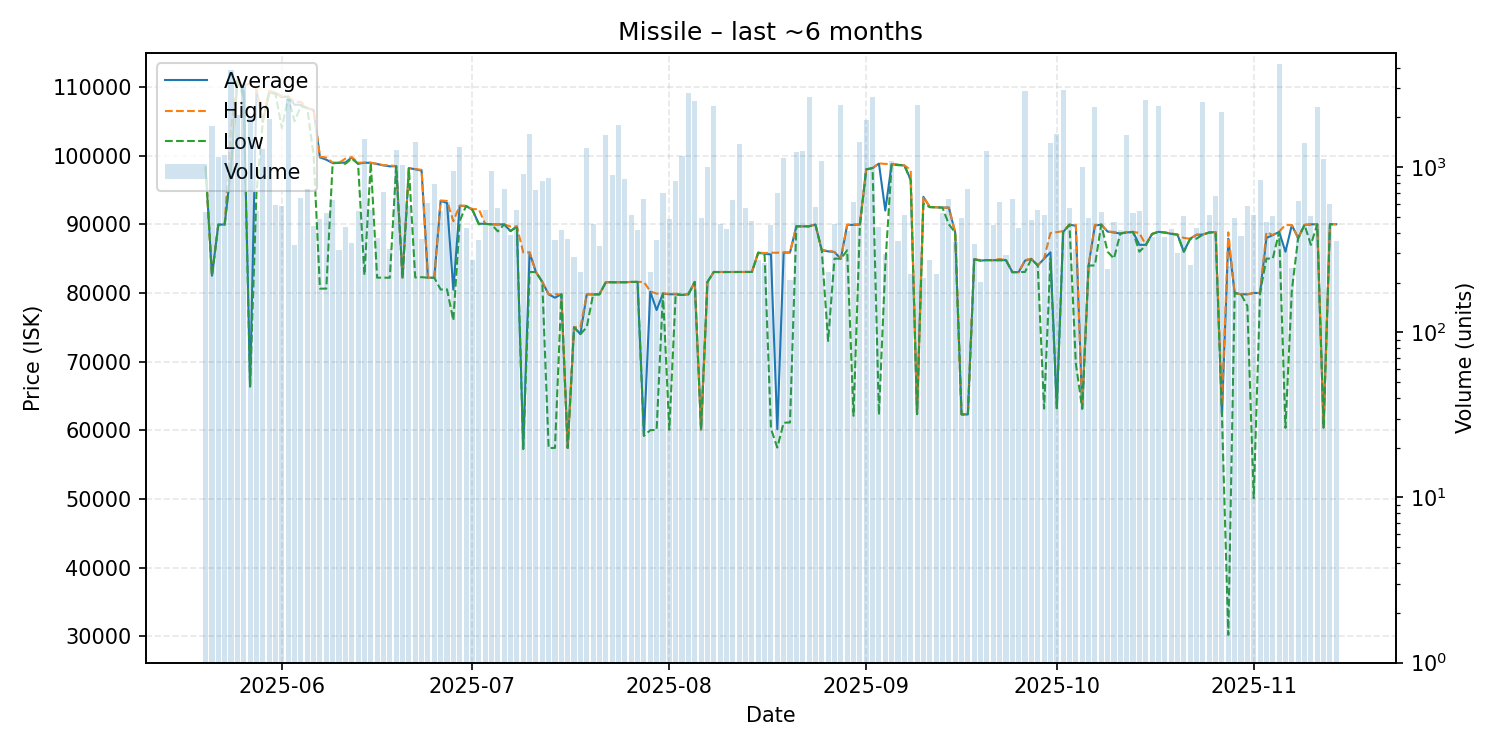

The file beside this chart, header and first rows:
date, average, highest, lowest, order_count, volume
2025-05-20, 98330, 98330, 98320, 147, 533
2025-05-21, 82500, 82500, 82500, 157, 1774
2025-05-22, 89940, 89970, 89920, 134, 1151
2025-05-23, 89960, 89960, 89960, 142, 1185
2025-05-24, 98330, 104000, 98300, 231, 3873
2025-05-25, 110900, 110900, 110900, 207, 2062
2025-05-26, 109300, 110200, 108500, 151, 3092
2025-05-27, 66350, 110500, 66320, 175, 2013
2025-05-28, 109500, 109700, 94500, 160, 544
2025-05-29, 104900, 104900, 104900, 188, 1291
2025-05-30, 109200, 109400, 109100, 207, 1965
2025-05-31, 109100, 109200, 109000, 219, 586
2025-06-01, 108500, 108600, 104000, 190, 578
2025-06-02, 108600, 108600, 108500, 159, 2602
2025-06-03, 107400, 107800, 105000, 145, 339
2025-06-04, 107400, 107800, 107200, 152, 648
2025-06-05, 106900, 106900, 106900, 139, 738
2025-06-06, 106600, 106700, 100000, 156, 442
2025-06-07, 99730, 99840, 80620, 149, 486
2025-06-08, 99400, 99700, 80620, 167, 529
2025-06-09, 98900, 98980, 98880, 151, 636
2025-06-10, 98950, 98950, 98950, 147, 317
2025-06-11, 98980, 99550, 98800, 149, 433
2025-06-12, 99720, 99770, 99565, 124, 349
2025-06-13, 98800, 98970, 98800, 163, 540
2025-06-14, 98950, 98970, 82590, 158, 1472
2025-06-15, 98950, 98960, 98950, 161, 551
2025-06-16, 98770, 98790, 82220, 115, 372
2025-06-17, 98570, 98600, 82220, 145, 704
2025-06-18, 98430, 98580, 82210, 105, 318
2025-06-19, 98450, 98450, 98450, 145, 1266
2025-06-20, 82210, 82220, 82210, 154, 1029
2025-06-21, 98180, 98180, 98150, 154, 580
2025-06-22, 98000, 98040, 82250, 174, 1427
2025-06-23, 97800, 97920, 82290, 115, 367
2025-06-24, 82210, 82210, 82210, 138, 605
2025-06-25, 82210, 82210, 82210, 110, 790
2025-06-26, 93400, 93460, 80490, 117, 546
2025-06-27, 93100, 93390, 80520, 165, 612
2025-06-28, 80480, 90450, 76000, 182, 949
2025-06-29, 92680, 92700, 90490, 144, 1318
2025-06-30, 92660, 92670, 92650, 137, 427
2025-07-01, 92100, 92190, 92100, 108, 272
2025-07-02, 90080, 92200, 90000, 119, 360
2025-07-03, 90060, 90060, 90060, 125, 550
2025-07-04, 89980, 89980, 89980, 148, 944
2025-07-05, 89970, 89980, 88960, 145, 566
2025-07-06, 89980, 89980, 89980, 179, 735
2025-07-07, 89000, 89680, 89000, 111, 387
2025-07-08, 89670, 89680, 89660, 131, 549
2025-07-09, 57290, 85900, 57280, 125, 910
2025-07-10, 85880, 85900, 83040, 103, 1586
2025-07-11, 83040, 83040, 83040, 123, 724
2025-07-12, 81600, 81600, 81600, 125, 825
2025-07-13, 79790, 79800, 57410, 150, 864
2025-07-14, 79300, 79790, 57430, 132, 361
2025-07-15, 79800, 79800, 79800, 133, 417
2025-07-16, 57430, 57430, 57430, 101, 369
2025-07-17, 75000, 75000, 75000, 114, 285
2025-07-18, 74000, 74990, 73990, 130, 231
... 119 more rows
